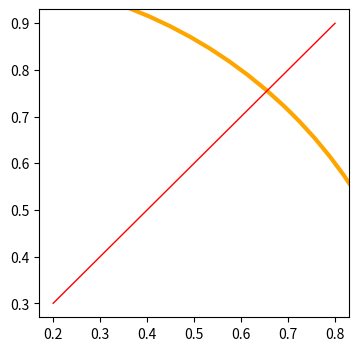

The script that saved this image:
import matplotlib.pyplot as plt
plt.figure(figsize=(4,4))
plt.gca().add_artist(plt.Circle((0,0), 1, color='white'))
plt.gca().add_artist(plt.Circle((0,0), 1, color='orange', linewidth=3, fill=False))
plt.plot([0.2,0.4,0.6,0.8], [0.3,0.5,0.7,0.9], 'r', linewidth=1)
plt.show()